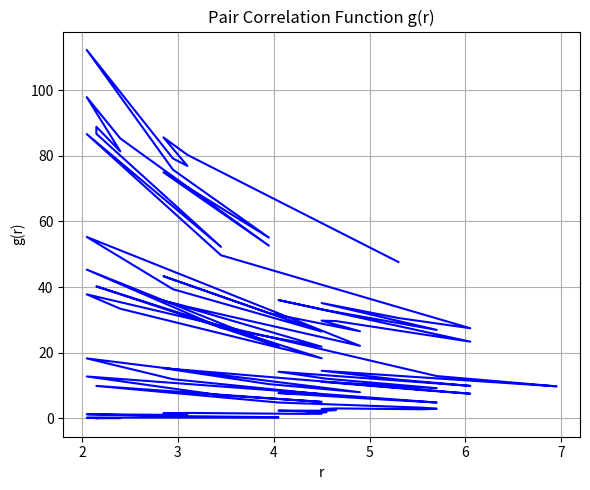

Reproduce this figure in Python.
import math
import matplotlib.pyplot as plt
import numpy as np 





# constants
box_size = 6.0
steps = 100
dr =0.05
Num_particles=27
box_length = 6
Volume = box_length**2
origin_particle =0
counter = 0
nbin = 100


# arrays
B_nbin =  np.zeros(nbin)
r_xj = []
r_values = []
g_r = [] 
nbins = []                # equivalent to (V/N)* p(r)
 

# create the particle points.

particle_points = []
for i in range(1, 6, 2):
    for j in range(1, 6, 2):
        for k in range(1, 6, 2):
            if k == 3:
                particle_points.append((i, j + 0.75, k))
            else:
                particle_points.append((i, j, k))



#for i in range(steps):
for step in range(100):

        
        point  = step % 27

        if point == 0:
            origin_particle +=1

        if origin_particle != point:
             
            print("j:", point, "origin_particle", origin_particle)
            rx = particle_points[origin_particle][0] - particle_points[point][0]
            ry = particle_points[origin_particle][1] - particle_points[point][1]
            rz = particle_points[origin_particle][2] - particle_points[point][2]
        
            r_xj.append((rx**2 + ry**2+rz**2)**(0.5))


            nbins.append(int(r_xj[counter]/dr) +1)
            B_nbin[counter] = nbins[counter]+1
            r_values.append(nbins[counter]*dr)

            r_outer = (counter+1)*dr
            r_inner = counter*dr

            shell_vol = 4*np.pi*(r_outer**3-r_inner**3)/3

            g_r.append((shell_vol)*(B_nbin[counter])/(Num_particles**2 * 4*np.pi*((r_values[counter]*dr)**2) * dr))
            counter += 1




plt.figure(figsize=(6, 5))
plt.plot(r_values, g_r, label="g(r)", color='blue')
plt.xlabel("r")
plt.ylabel("g(r)")
plt.title("Pair Correlation Function g(r)")
plt.grid(True)
plt.tight_layout()
plt.show()


